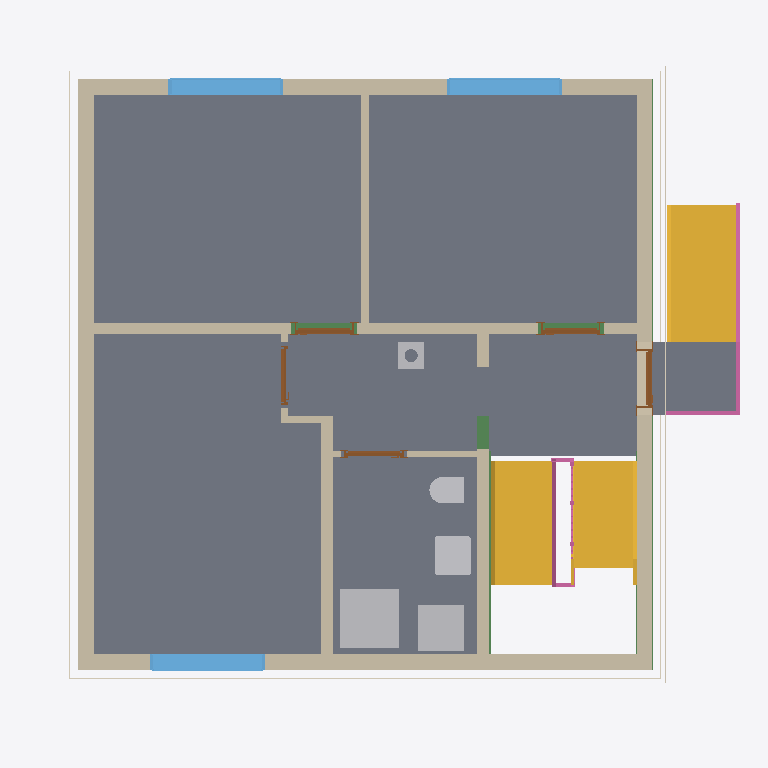
Plan cut of the same IFC building model at storey 'Rainwater drainage' (level 0.00 m, cut at 1.40 m), seen from above with north up, elements coloured by IFC class: 11 walls (beige), 9 slabs (grey), 5 other elements (light grey), 5 railings (pink), 5 doors (brown), 4 coverings (cream), 3 stairs (yellow), 3 windows (light blue), 3 beams (green). Cut surfaces are drawn darker.
Extent 10.8 m × 10.1 m × 12.9 m (x, y, z). Storeys (16): Foundation at -3.21 m; Basement at -2.56 m; Basement ceiling at -0.21 m; Ground floor at 0.00 m; Facades at 0.00 m; Rainwater drainage at 0.00 m; Ceiling at 2.85 m; Upper floor at 3.06 m; Roof - Thermal insulation under rafters at 3.06 m; Roof - Vapour barrier at 3.06 m; Roof - Gypsum plasterboard at 3.06 m; Roof - MDF at 3.06 m; Roof - Roofing underlay at 3.06 m; Roof - Counter-battens at 3.06 m; Roof - Tile battens at 3.06 m; Roof - Roof tiles at 3.06 m. Elements (319): 152 IfcBeam, 42 IfcSlab, 30 IfcWall, 22 IfcBuildingElementProxy, 16 IfcFurniture, 10 IfcDoor, 10 IfcRailing, 9 IfcFooting, 8 IfcCovering, 7 IfcWindow, 5 IfcSanitaryTerminal, 5 IfcStair.

HEADER;
FILE_DESCRIPTION(('ViewDefinition[DesignTransferView]'),'2;1');
FILE_NAME('/dev/null','2026-11-11T07:01:04+01:00',(''),(''),'IfcOpenShell 0.8.5','IfcOpenShell 0.8.5','Nobody');
FILE_SCHEMA(('IFC4'));
ENDSEC;
DATA;
#1=IFCPROJECT('32PieG4gP2ifUyC6MEqwPV',$,'House 2',$,$,$,$,(#10,#15),#5);
#19=IFCSITE('3CS34YVqj0uAXg50ADvRK_',$,'Site',$,$,#27,$,$,$,$,$,$,$,$);
#20=IFCBUILDING('0bNhzTqmH5FPzf8z_vJxcN',$,'House 2',$,$,#32,$,$,$,$,$,$);
#33=IFCBUILDINGSTOREY('3gLI3U5cfCtfPqZ1NWNd0W',$,'Foundation',$,$,#39,$,$,$,-3.21);
#40=IFCBUILDINGSTOREY('3cd5GrGnL2v9opVGalwk4s',$,'Basement',$,$,#45,$,$,$,-2.56);
#46=IFCBUILDINGSTOREY('0DcZ5YZZP4iPUJbfgKy1uA',$,'Basement ceiling',$,$,#51,$,$,$,-0.21);
#52=IFCBUILDINGSTOREY('0MoZlYBhD7igcy063v7iyW',$,'Ground floor',$,$,#57,$,$,$,0.0);
#58=IFCBUILDINGSTOREY('1_Puje5Ln39esS21FXm3vI',$,'Ceiling',$,$,#63,$,$,$,2.845);
#64=IFCBUILDINGSTOREY('30wvs0069BWOcmLzqyXJpF',$,'Upper floor',$,$,#69,$,$,$,3.055);
#26272=IFCBUILDINGSTOREY('3NiOQpLav2aenwgsyjpsPV',$,'Roof - Thermal insulation under rafters','Visibility container for Thermal insulation under rafters','ROOF_LAYER',#26277,$,$,$,3.055);
#26278=IFCBUILDINGSTOREY('3dLDU$GpXBUvZPslx7nmjo',$,'Roof - Vapour barrier','Visibility container for Vapour barrier','ROOF_LAYER',#26283,$,$,$,3.055);
#26284=IFCBUILDINGSTOREY('0kZl7v9N94J8SeHOuKh8s7',$,'Roof - Gypsum plasterboard','Visibility container for Gypsum plasterboard','ROOF_LAYER',#26289,$,$,$,3.055);
#26290=IFCBUILDINGSTOREY('1PyHtF$v17duAMRwfUCdsJ',$,'Roof - MDF','Visibility container for MDF','ROOF_LAYER',#26295,$,$,$,3.055);
#26296=IFCBUILDINGSTOREY('27qp$z8jPAcO49DCGBGZ0B',$,'Roof - Roofing underlay','Visibility container for Roofing underlay','ROOF_LAYER',#26301,$,$,$,3.055);
#26302=IFCBUILDINGSTOREY('29X14jFYnAUgit_fJmaaHi',$,'Roof - Counter-battens','Visibility container for Counter-battens','ROOF_LAYER',#26307,$,$,$,3.055);
#26308=IFCBUILDINGSTOREY('3CVo1d54D3_RKW_ksoKdSu',$,'Roof - Tile battens','Visibility container for Tile battens','ROOF_LAYER',#26313,$,$,$,3.055);
#26314=IFCBUILDINGSTOREY('1t60WIHmrEgwlWRZHQbILa',$,'Roof - Roof tiles','Visibility container for Roof tiles','ROOF_LAYER',#26319,$,$,$,3.055);
#35712=IFCBUILDINGSTOREY('1VK_rWvXv6_8mvtq5F7Wto',$,'Facades','Visibility container for grey/white facades and timber roof-edge boards','FACADE_LAYER',#35717,$,$,$,0.0);
#35869=IFCBUILDINGSTOREY('1mPcTTl4fFwuag3k6I7_Zq',$,'Rainwater drainage','Roof gutters without downpipes',$,#35874,$,$,$,0.0);
#2693=IFCSLAB('27r$cq9Zr1KeeNsUdRWpWF',$,'Pokoj 3',$,$,#2698,#2705,$,$);
#2660=IFCSLAB('24MfCQJ6D7zPvxPUZxFQHP',$,'Pokoj 2',$,$,#2665,#2672,$,$);
#2617=IFCSLAB('0WVJoLXFXABBwGauSmk1Pc',$,'Pokoj 1',$,$,#2622,#2629,$,$);
#2726=IFCSLAB('18rdKShTv0YwDXYWfRO3kh',$,'Chodba',$,$,#2731,#2738,$,$);
#2759=IFCSLAB('3PlBXE9vr82vYaI3R8hRPA',$,'Koupelna',$,$,#2764,#2771,$,$);
#4541=IFCSTAIR('0MW7ckzmrCQvLgLE4FkEJC',$,'Entrance stair',$,$,#4548,$,$,.STRAIGHT_RUN_STAIR.);
#176=IFCWALL('2UkrfooQ1Dvwmmjay5UQfY',$,'Wall 4',$,$,#185,#196,$,$);
#126=IFCWALL('3ipn73TZn1DARbAJAf6s5j',$,'Wall 2',$,$,#135,#146,$,$);
#5198=IFCSTAIR('26v42Z_kzCOQ7gIdONWDLi',$,'Basement upper stair flight',$,$,#5205,$,$,.STRAIGHT_RUN_STAIR.);
#99=IFCWALL('1TU678QJ10Dv9GD4vVvErB',$,'Wall 1',$,$,#110,#121,$,$);
#3504=IFCSTAIR('0s0MKjTpPC4xuRuIHR1CpE',$,'Lower stair flight',$,$,#3511,$,$,.STRAIGHT_RUN_STAIR.);
#4621=IFCSLAB('1g4UU1Cqv7V9L7euz0X5N8',$,'Entrance landing',$,$,#4626,#4633,$,.LANDING.);
#151=IFCWALL('0J4WEZ9wn5egCNAiT$8vSU',$,'Wall 3',$,$,#160,#171,$,$);
#201=IFCWALL('2SWT3WZ3TB1ANnLjtxorC0',$,'Wall 5',$,$,#211,#222,$,$);
#3391=IFCSANITARYTERMINAL('3o7CtSgjTBKwzG0F_lVwNf',$,'Sprcha',$,$,#3412,#3400,$,$);
#253=IFCWALL('2wWkeHpvz8KRNa0F0I27ZL',$,'Hallway - Pokoj 3 lower wall',$,$,#262,#273,$,$);
#329=IFCWALL('0WG1HjqhDF7APrsgmFLxts',$,'Stairway - hallway and bathroom wall',$,$,#338,#349,$,$);
#3431=IFCFURNITURE('1_n0qGfizF8vb6hbDgBvqE',$,'Zásobník?TUV',$,'Zásobník?TUV',#3436,#3443,$,.USERDEFINED.);
#2813=IFCWINDOW('0BLApvt3PDCBDeWIwcVULH',$,'Pokoj 1 window',$,$,#2890,#2814,$,1.3750000000000002,1.75,.WINDOW.,.SINGLE_PANEL.,$);
#2909=IFCWINDOW('0HY52ROW98dQcPUsBr0ivQ',$,'Pokoj 2 window',$,$,#2986,#2910,$,1.3750000000000002,1.75,.WINDOW.,.SINGLE_PANEL.,$);
#3005=IFCWINDOW('1m3bcHEwPC$vi_1xxPzRHI',$,'Pokoj 3 window',$,$,#3082,#3006,$,1.3750000000000002,1.75,.WINDOW.,.SINGLE_PANEL.,$);
#227=IFCWALL('2c95IE9pbFrRXYO$uQVRXZ',$,'Wall 6',$,$,#237,#248,$,$);
#3329=IFCSANITARYTERMINAL('2EQKyVQez88xSMJOqNs2Hf',$,'Umyvadlo',$,$,#3350,#3338,$,$);
#4635=IFCRAILING('32czFokHP5beKJpf5nlj_0',$,'Entrance stair and landing railing',$,$,#4640,#5022,$,.GUARDRAIL.);
#3259=IFCSANITARYTERMINAL('2RlIBG$hvCI8cy6LHhgab1',$,'WC',$,$,#3280,#3268,$,$);
#32347=IFCBEAM('29dFA9La92aOETCQNJ58vO',$,'Ring beam 8',$,'Ring beam',#32352,#32361,$,.BEAM.);
#19103=IFCSLAB('07tc5qA3rDS87EUQR8u$rf',$,'Basement ceiling - Chodba',$,$,#19108,#19112,$,.FLOOR.);
#31957=IFCBEAM('14RedmaRv5ZBnfm_Oxx97K',$,'Ring beam 5',$,'Ring beam',#31962,#31971,$,.BEAM.);
#35107=IFCCOVERING('2YRAkiVSn9yuunAyKlJ01L',$,'West facade - white',$,'FACADE_CLADDING',#35758,#35140,$,.CLADDING.);
#34982=IFCCOVERING('3BMO$LPt52cv9Bg4DbMM8$',$,'East facade - grey perimeter',$,'FACADE_CLADDING',#35748,#34998,$,.CLADDING.);
#34653=IFCCOVERING('3Y4YATFuD52vt2cJzzeTwQ',$,'Street facade - grey perimeter',$,'FACADE_CLADDING',#35868,#34669,$,.CLADDING.);
#31252=IFCCHIMNEY('0tPE1EZf99QAAQjV1TLKcT',$,'Main chimney',$,$,#31257,#31272,$,.NOTDEFINED.);
#31567=IFCBEAM('01cLVOvvzFL9vT7ObbYdDH',$,'Ring beam 2',$,'Ring beam',#31572,#31581,$,.BEAM.);
#35071=IFCCOVERING('0jVh4lHgDEEOAqEo6RcNVd',$,'West facade - grey perimeter',$,'FACADE_CLADDING',#35728,#35087,$,.CLADDING.);
#5278=IFCRAILING('1BlKUQCRH7cx_ZPpNoA5v9',$,'Basement stair flight railing',$,$,#5283,#5469,$,.GUARDRAIL.);
#354=IFCWALL('1gigCG_r1989imJly1DLMW',$,'Hallway - bathroom SDK wall',$,$,#363,#374,$,$);
#469=IFCDOOR('0sYp9cRKD6Ivqwjt2Lu$0Z',$,'Entrance door',$,$,#589,#480,$,2.125,0.9,.DOOR.,.SINGLE_SWING_RIGHT.,$);
#783=IFCDOOR('0tCT4LTnL9pefK8ZYpLbcL',$,'Pokoj 2 door',$,$,#903,#794,$,2.33,0.9,.DOOR.,.SINGLE_SWING_RIGHT.,$);
#626=IFCDOOR('0bXaxapxXBgwx$RP7f_A5F',$,'Pokoj 1 door',$,$,#746,#637,$,2.33,0.9,.DOOR.,.SINGLE_SWING_RIGHT.,$);
#1097=IFCDOOR('32ldcY0tz74Qfz9Em4y4qv',$,'Koupelna door',$,$,#1217,#1108,$,2.33,0.9,.DOOR.,.SINGLE_SWING_LEFT.,$);
#940=IFCDOOR('3YT8FxyIfF88TIpDnItEgt',$,'Pokoj 3 door',$,$,#1060,#951,$,2.33,0.9,.DOOR.,.SINGLE_SWING_RIGHT.,$);
#278=IFCWALL('1y6E7kwYL7_eEAemulve51',$,'Hallway - Pokoj 3 wall return',$,$,#288,#299,$,$);
#3925=IFCRAILING('2P96cer4X7afqztDhj9LYN',$,'Lower stair flight railing',$,$,#3930,#4116,$,.GUARDRAIL.);
#18299=IFCSLAB('3Owyj_AO957h0oKo3RJ8sc',$,'Basement ceiling - Pokoj 3 garden part',$,$,#18304,#18308,$,.FLOOR.);
#304=IFCWALL('0SAMvw9EX2pwv9gKjKhZN6',$,'Hallway - Pokoj 3 upper wall',$,$,#313,#324,$,$);
#4261=IFCRAILING('0x2aSkVmb7bAW9MFWe1asn',$,'Ground floor - up/down stair gap railing',$,$,#4266,#4317,$,.GUARDRAIL.);
#5724=IFCRAILING('1OT1TcDafCxgV1$ExjQLC5',$,'Basement middle landing - flight gap railing',$,$,#5729,#5780,$,.GUARDRAIL.);
#20313=IFCSLAB('3Dq1PanKH4ZBMlwlTjjm0S',$,'Basement ceiling - Koupelna',$,$,#20318,#20322,$,.FLOOR.);
ENDSEC;
